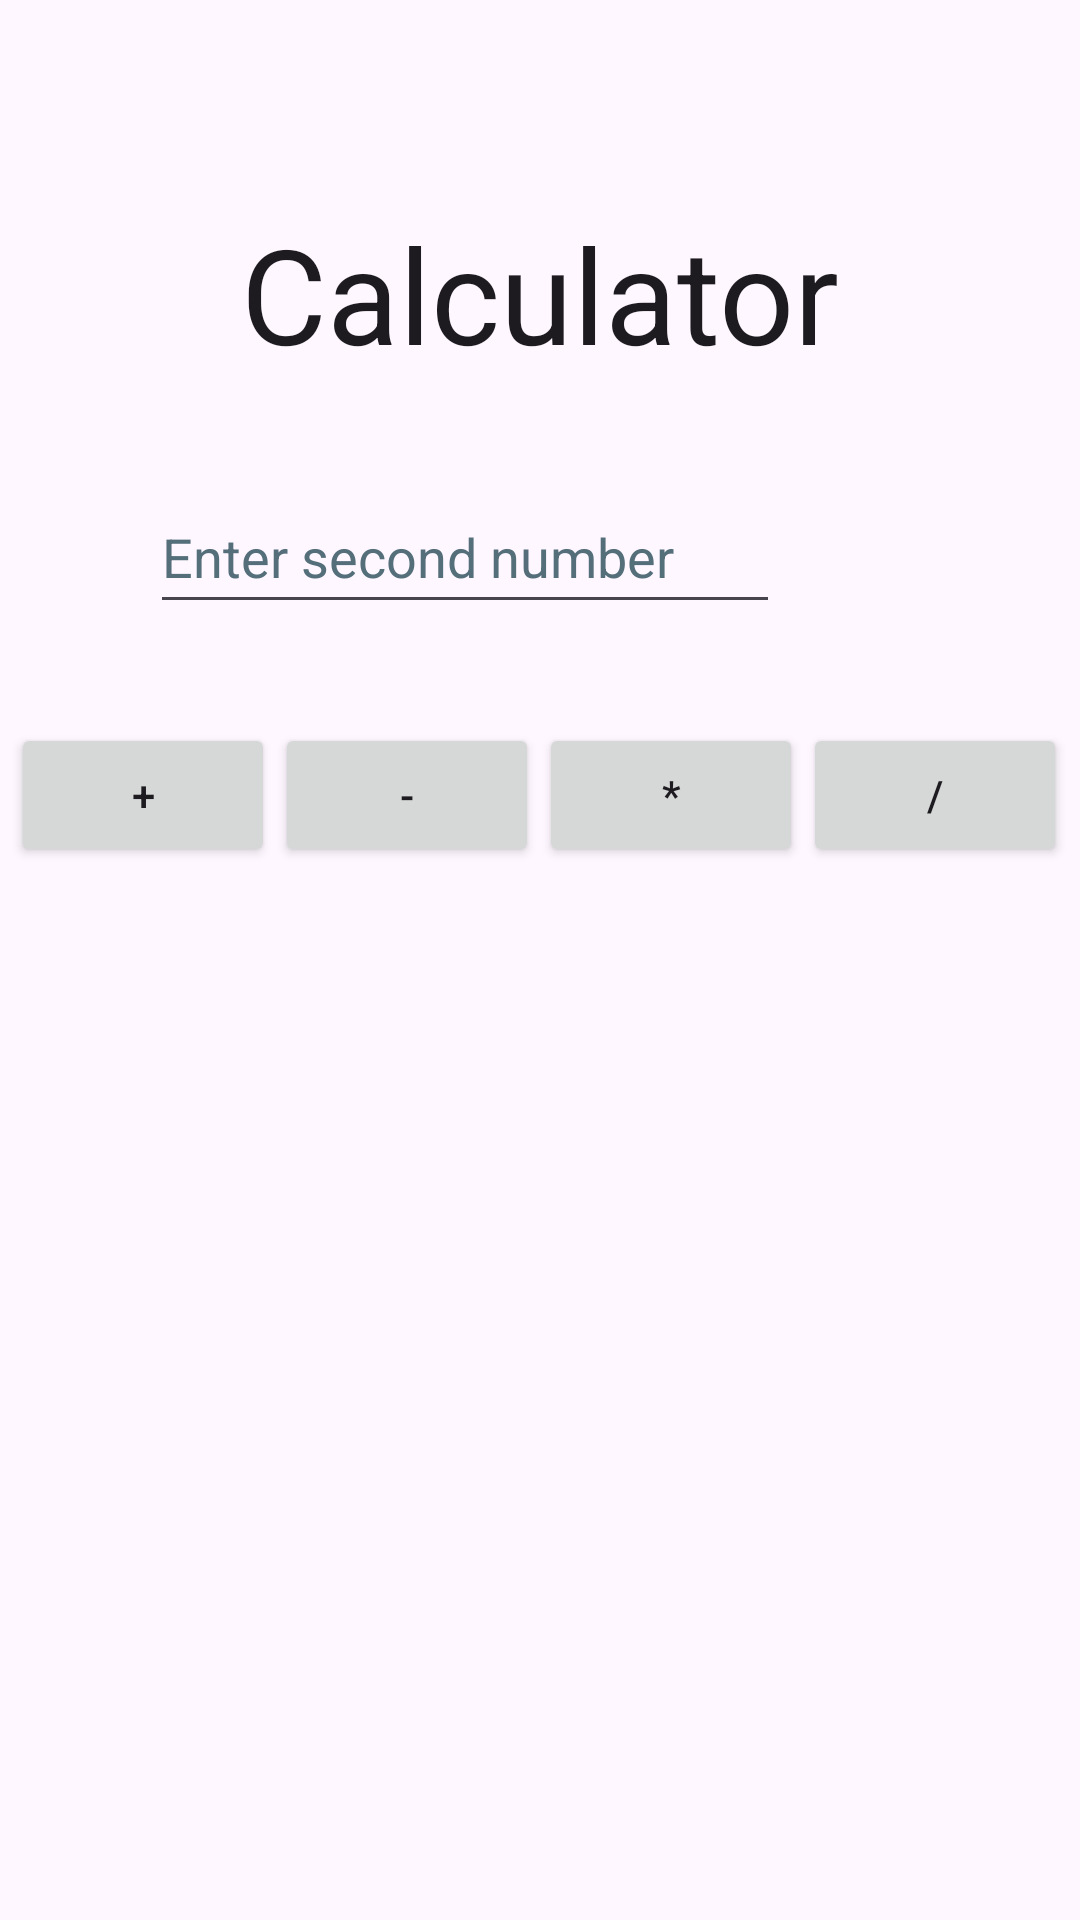

Produce the Android XML layout that renders to this screen, including the resource entries it uses.
<!-- AndroidManifest.xml: application theme Theme.CaclculatorApp -->
<!-- res/layout/activity_main.xml -->
<?xml version="1.0" encoding="utf-8"?>
<androidx.constraintlayout.widget.ConstraintLayout xmlns:android="http://schemas.android.com/apk/res/android"
    xmlns:app="http://schemas.android.com/apk/res-auto"
    xmlns:tools="http://schemas.android.com/tools"
    android:id="@+id/main"
    android:layout_width="match_parent"
    android:layout_height="match_parent"
    tools:context=".MainActivity">

    <TextView
        android:id="@+id/CalculatorTextView"
        android:layout_width="wrap_content"
        android:layout_height="wrap_content"
        android:layout_marginTop="83dp"
        android:scaleX="1"
        android:scaleY="2"
        android:text="@string/calculator"
        android:textAppearance="@style/TextAppearance.AppCompat.Large"
        android:textScaleX="2"
        app:layout_constraintEnd_toEndOf="parent"
        app:layout_constraintStart_toStartOf="parent"
        app:layout_constraintTop_toTopOf="parent" />

    <EditText
        android:id="@+id/number1"
        android:layout_width="wrap_content"
        android:layout_height="wrap_content"
        android:layout_marginBottom="76dp"
        android:ems="10"
        android:hint="Enter number here"
        android:inputType="number|phone"
        android:minHeight="48dp"
        android:textColorHint="#546E7A"
        app:layout_constraintBottom_toTopOf="@+id/number2"
        app:layout_constraintEnd_toEndOf="parent"
        app:layout_constraintHorizontal_bias="0.497"
        app:layout_constraintStart_toStartOf="parent"
        app:layout_constraintTop_toBottomOf="@+id/CalculatorTextView"
        app:layout_constraintVertical_bias="1.0" />

    <EditText
        android:id="@+id/number2"
        android:layout_width="wrap_content"
        android:layout_height="wrap_content"
        android:layout_marginEnd="100dp"
        android:layout_marginBottom="432dp"
        android:ems="10"
        android:hint="Enter second number"
        android:inputType="number|phone"
        android:minHeight="48dp"
        android:textColorHint="#546E7A"
        app:layout_constraintBottom_toBottomOf="parent"
        app:layout_constraintEnd_toEndOf="parent" />

    <Button
        android:id="@+id/addbutton"
        android:layout_width="wrap_content"
        android:layout_height="wrap_content"
        android:text="@string/add"
        app:layout_constraintBaseline_toBaselineOf="@+id/subtractbutton"
        app:layout_constraintEnd_toStartOf="@+id/subtractbutton"
        app:layout_constraintHorizontal_chainStyle="packed"
        app:layout_constraintStart_toStartOf="parent" />

    <Button
        android:id="@+id/subtractbutton"
        android:layout_width="wrap_content"
        android:layout_height="wrap_content"
        android:layout_marginTop="33dp"
        android:text="@string/subtract"
        app:layout_constraintEnd_toStartOf="@+id/multiplybutton"
        app:layout_constraintStart_toEndOf="@+id/addbutton"
        app:layout_constraintTop_toBottomOf="@+id/number2" />

    <Button
        android:id="@+id/multiplybutton"
        android:layout_width="wrap_content"
        android:layout_height="wrap_content"
        android:text="@string/multiply"
        app:layout_constraintEnd_toStartOf="@+id/dividebutton"
        app:layout_constraintStart_toEndOf="@+id/subtractbutton"
        app:layout_constraintTop_toTopOf="@+id/subtractbutton" />

    <Button
        android:id="@+id/dividebutton"
        android:layout_width="wrap_content"
        android:layout_height="wrap_content"
        android:layout_marginEnd="1dp"
        android:text="@string/divide"
        app:layout_constraintBaseline_toBaselineOf="@+id/multiplybutton"
        app:layout_constraintEnd_toEndOf="parent"
        app:layout_constraintStart_toEndOf="@+id/multiplybutton" />

</androidx.constraintlayout.widget.ConstraintLayout>
<!-- resources referenced by this layout -->
<resources>
  <string name="add">+</string>
  <string name="calculator">Calculator</string>
  <string name="divide">/</string>
  <string name="multiply">*</string>
  <string name="subtract">-</string>
  <style name="Theme.CaclculatorApp" parent="Base.Theme.CaclculatorApp" />
  <style name="Base.Theme.CaclculatorApp" parent="Theme.Material3.DayNight.NoActionBar">
          
          
      </style>
</resources>
